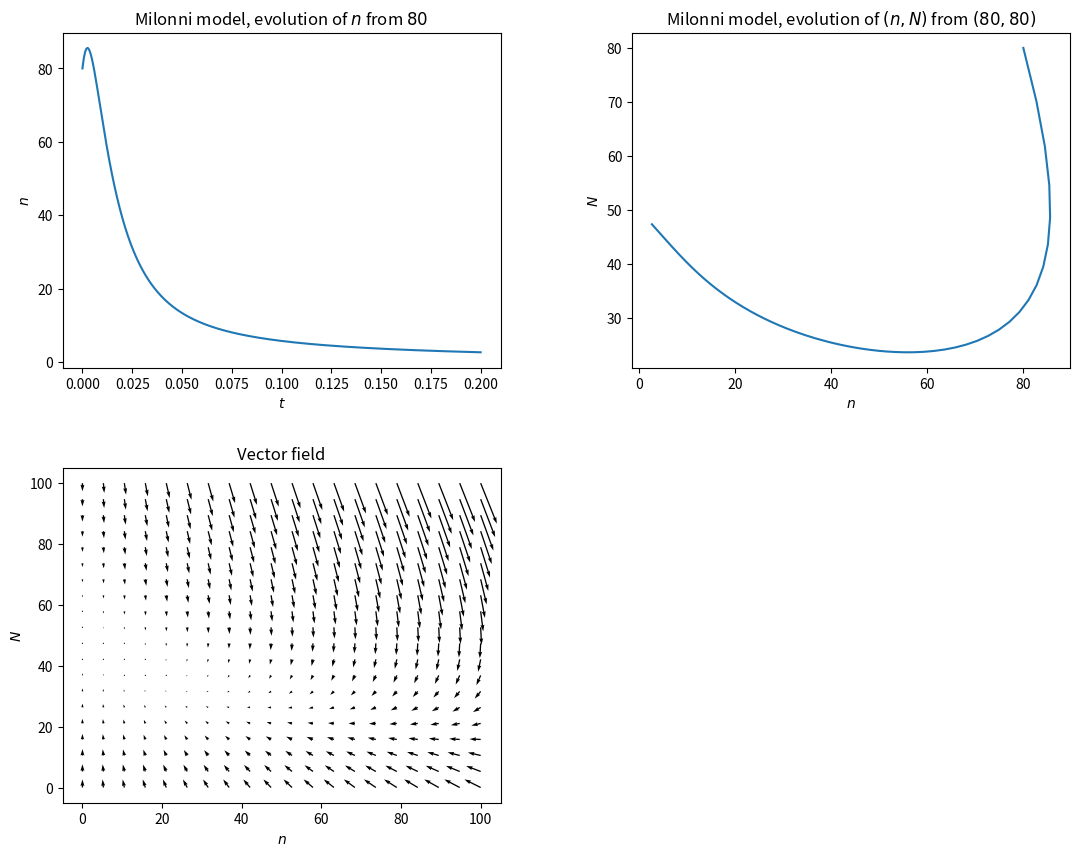

This chart was generated by the following Python code:
import scipy.integrate
import numpy as np
import matplotlib.pyplot as plt
from pylab import *

#constants
G = 2      #gain coefficient
k = 100    #photon loss rate
f = 100     #decadiment rate for spontaneous emission
p = 5000     #pump force
#pMin = 1000
#pMax = 10000

def makeMilonni(G, k, f, p):
    def ode(state, t=0.):
        n = state[0]  #photons in the system
        N = state[1]  #excited atoms

        nd = G*n*N - k*n
        Nd = -G*n*N - f*N + p

        return [nd, Nd]    
    return ode


fig = plt.figure(figsize=(13, 10));
plt.subplots_adjust(wspace=0.3, hspace=0.3)

plt.subplot(221)
plt.title('Milonni model, evolution of $n$ from $80$')
plt.xlabel('$t$')
plt.ylabel('$n$')

state0 = [80,80]
t = np.linspace(0.0, 0.2, 300)
state = scipy.integrate.odeint(makeMilonni(G, k, f, p), state0, t)
plt.plot(t,state[:,0])

plt.subplot(222)
plt.title('Milonni model, evolution of $(n,N)$ from $(80,80)$')
plt.xlabel('$n$')
plt.ylabel('$N$')

plt.plot(state[:,0], state[:,1])

plt.subplot(223)
plt.title('Vector field')
plt.xlabel('$n$')
plt.ylabel('$N$')


status = np.meshgrid( np.linspace(0,100,20),np.linspace(0,100,20) )
endStatus = makeMilonni(G, k, f, p)(status)

quiver(status[0], status[1], endStatus[0], endStatus[1])

plt.show()

